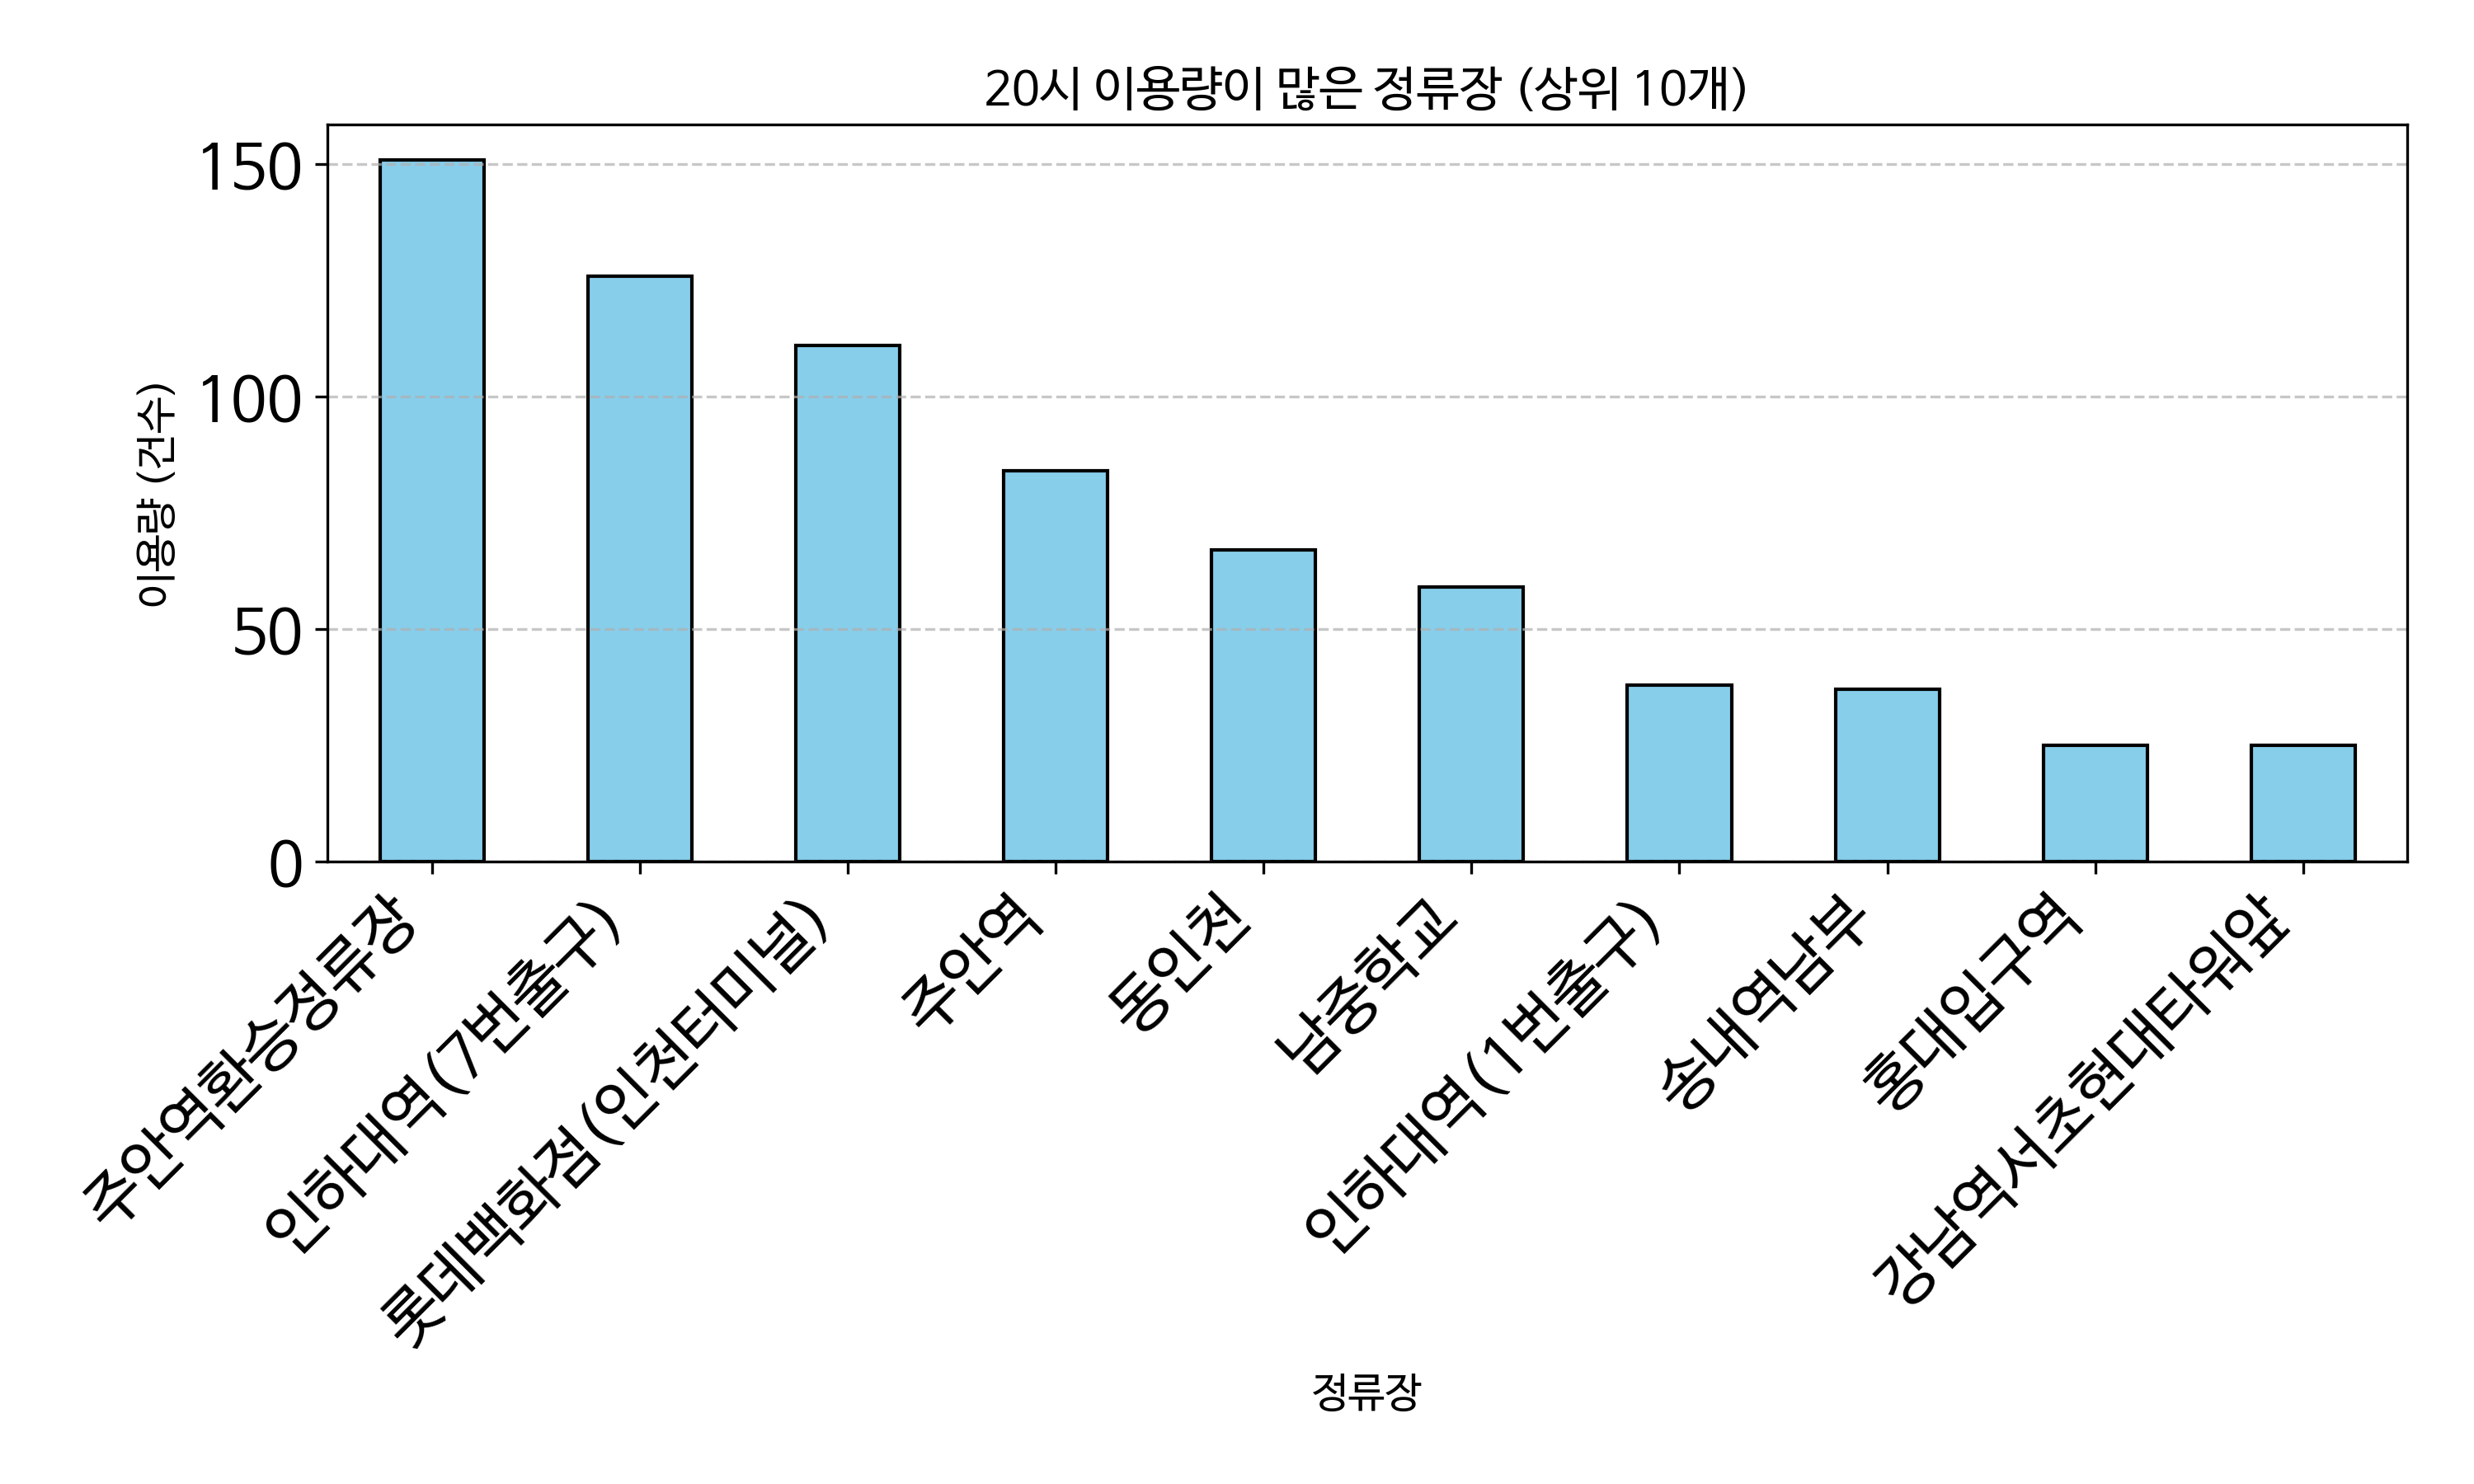

The data file committed next to this chart (first rows):
정류장, count
주안역환승정류장, 151
인하대역(7번출구), 126
롯데백화점(인천터미널), 111
주안역, 84
동인천, 67
남중학교, 59
인하대역(1번출구), 38
송내역남부, 37
홍대입구역, 25
강남역서초현대타워앞, 25
동인천역, 24
(구)시민회관사거리, 24
나사렛국제병원앞, 16
대동아파트, 15
송도유원지(도로교통공단), 15
주안7동행정복지센터, 14
인하대역4번출구, 12
용현시장, 10
부천시청역3번출구.경기예고.현대백화점, 10
신기.남부종합시장(진흥사거리), 10
제물포역, 10
토지금고시장, 8
신동아아파트3차, 8
인하대후문, 8
송도파크레인동일하이빌, 7
부평역, 7
동막역(1번출구), 7
문학초등학교, 6
홍익자원, 6
인하대병원, 6
서초역, 5
신포시장, 5
교대역, 5
정석항공과학고, 5
인명여자고등학교, 5
서울역, 4
학산사거리, 4
미추홀구청입구, 4
도화오거리, 4
풍림아이원아파트, 3
서창퍼스트뷰후문, 3
운연역, 3
석바위, 3
삼환아파트, 3
힘찬병원, 3
남동구청후문(남동등기소), 3
호반써밋송도, 3
시민의숲.양재꽃시장, 3
법원.검찰청, 3
선바위역, 3
청능로사거리, 3
용현고개, 3
송림오거리, 3
동아풍림아파트, 2
소래포구입구, 2
남동구청, 2
인천향교.인천도호부청사, 2
석락아파트, 2
유원아파트, 2
굴다리오거리, 2
... 89 more rows
